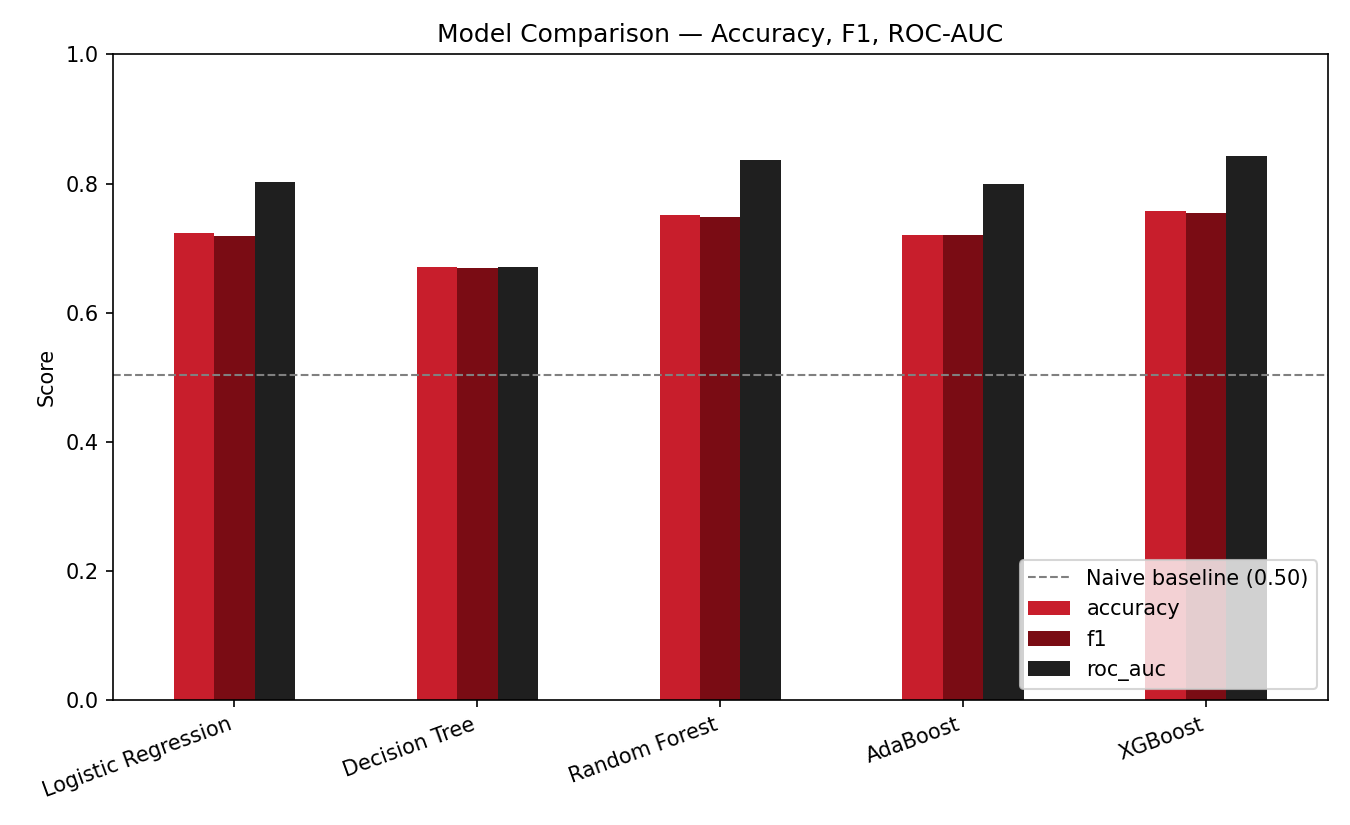

The file beside this chart, header and first rows:
model, accuracy, precision, recall, f1, roc_auc
Logistic Regression, 0.724, 0.726, 0.712, 0.719, 0.803
Decision Tree, 0.671, 0.669, 0.669, 0.669, 0.671
Random Forest, 0.752, 0.756, 0.739, 0.748, 0.837
AdaBoost, 0.72, 0.712, 0.73, 0.721, 0.8
XGBoost, 0.757, 0.754, 0.756, 0.755, 0.842
